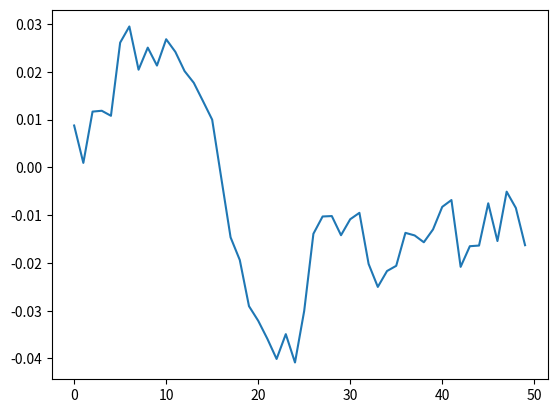

The script that saved this image:
from scipy.stats import norm
import matplotlib.pyplot as plt
import numpy as np
from math import sqrt

def brownian(delta, dt, x, n):
    for k in range(n):
        x = x + norm.rvs(scale=delta**2*dt)
        yield x


def fast_brownian(x0, n, dt, delta, out=None):
    x0 = np.asarray(x0)

    # For each element of x0, generate a sample of n numbers from a
    # normal distribution.
    r = norm.rvs(size=x0.shape + (n,), scale=delta * sqrt(dt))

    # If `out` was not given, create an output array.
    if out is None:
        out = np.empty(r.shape)

    # This computes the Brownian motion by forming the cumulative sum of
    # the random samples.
    np.cumsum(r, axis=-1, out=out)

    # Add the initial condition.
    out += np.expand_dims(x0, axis=-1)

    return out

def main():
    x = [v for v in brownian(0.25, .1, 0.0, 50)]
    plt.plot(x)
    plt.show()

if __name__ == "__main__":
    main()